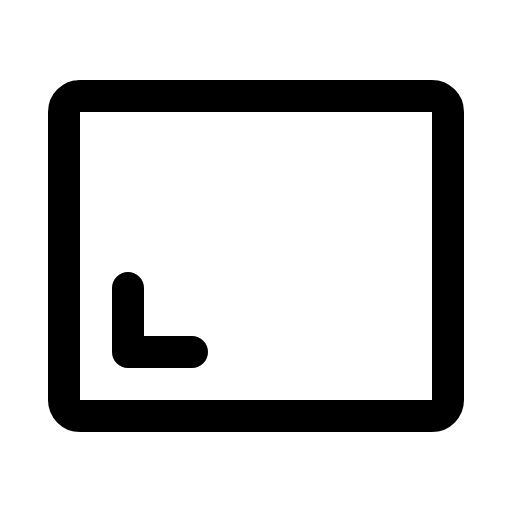
t = 0.00 s
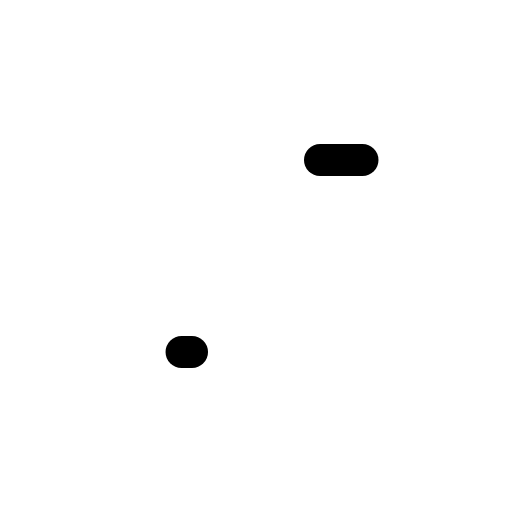
t = 0.60 s
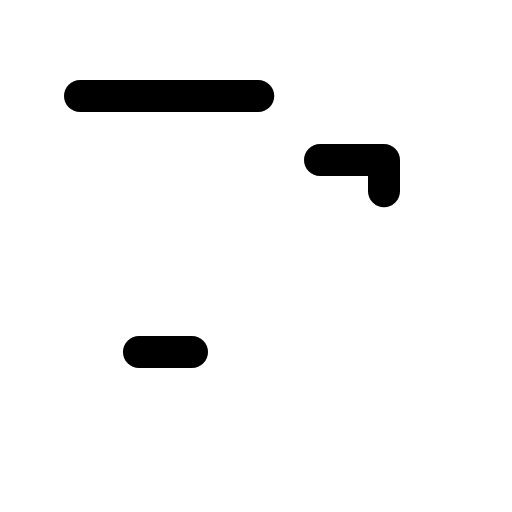
t = 0.98 s
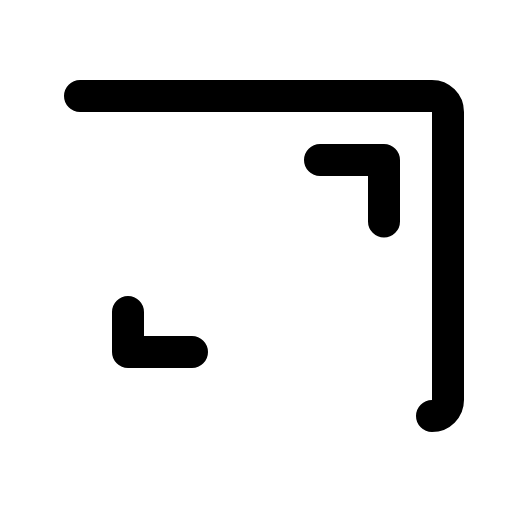
t = 1.35 s
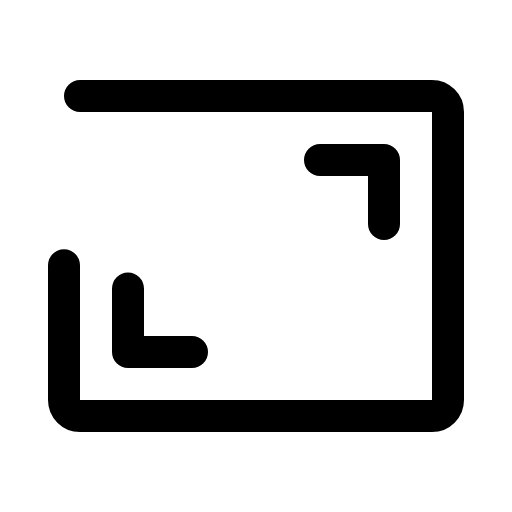
t = 1.73 s
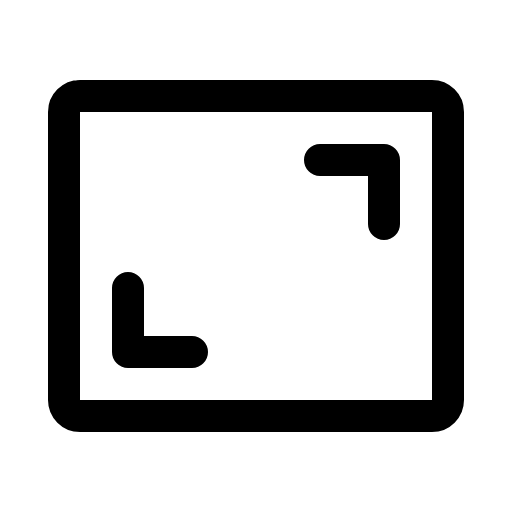
t = 2.10 s

The animated SVG that drew these frames (rendered in a browser with its animation timeline set to each time). Animation: 1 CSS @keyframes rule; one cycle of 2.10 s.

<svg xmlns="http://www.w3.org/2000/svg" viewBox="0 0 256 256">
  <style>
    .draw-line {
      stroke-dasharray: 1;
      stroke-dashoffset: 0;
    }
    svg:hover .draw-line {
      animation: phosphor-draw-in 1.5s ease-in-out forwards;
    }
    @keyframes phosphor-draw-in {
      from { stroke-dashoffset: 1; }
      to { stroke-dashoffset: 0; }
    }
  </style><rect width="256" height="256" fill="none"/><polyline points="160 80 192 80 192 112" fill="none" stroke="currentColor" stroke-linecap="round" stroke-linejoin="round" stroke-width="16" class="draw-line" pathLength="1" style="animation-delay: 0s"/><polyline points="96 176 64 176 64 144" fill="none" stroke="currentColor" stroke-linecap="round" stroke-linejoin="round" stroke-width="16" class="draw-line" pathLength="1" style="animation-delay: 0.3s"/><rect x="32" y="48" width="192" height="160" rx="8" fill="none" stroke="currentColor" stroke-linecap="round" stroke-linejoin="round" stroke-width="16" class="draw-line" pathLength="1" style="animation-delay: 0.6s"/></svg>
